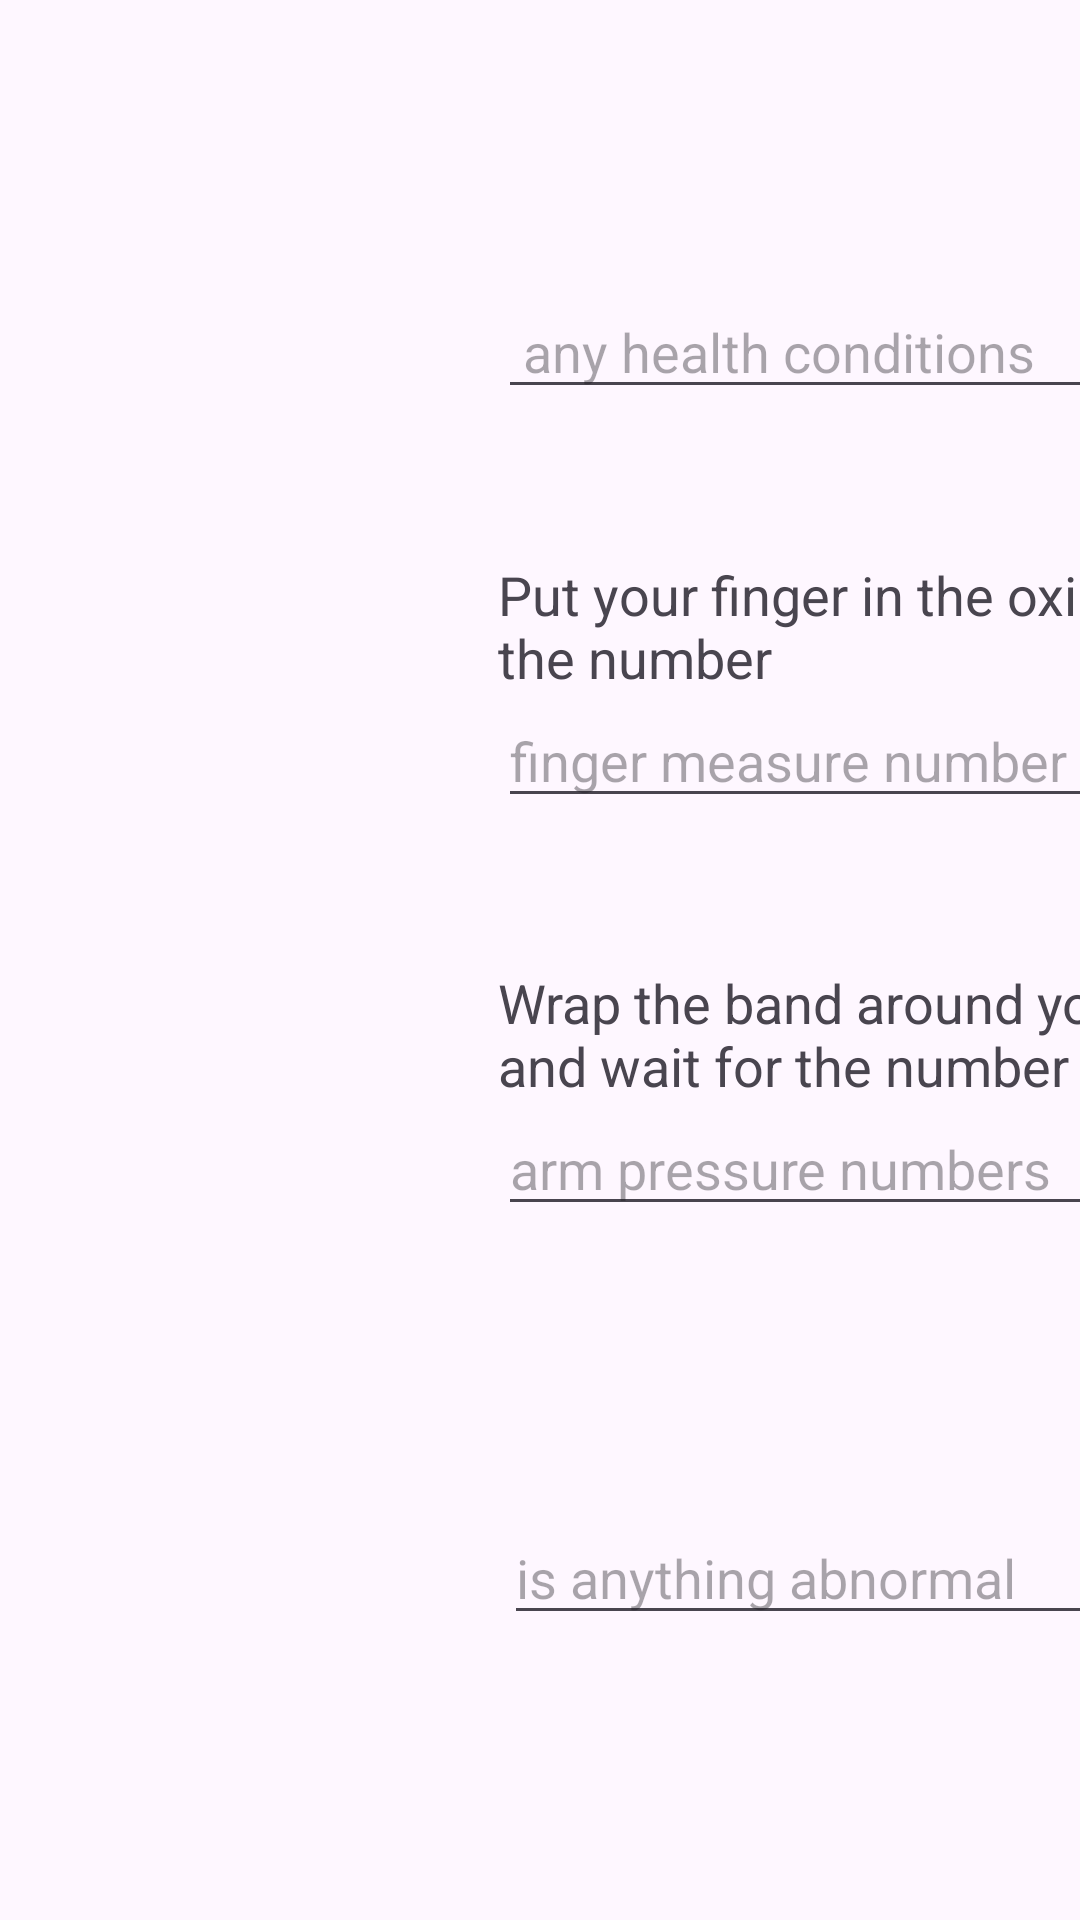

The Android layout XML behind this screen, and the referenced resources:
<!-- AndroidManifest.xml: application theme Theme.TriageBot -->
<!-- res/layout/fragment_vitals_page.xml -->
<?xml version="1.0" encoding="utf-8"?>
<androidx.constraintlayout.widget.ConstraintLayout xmlns:android="http://schemas.android.com/apk/res/android"
    xmlns:app="http://schemas.android.com/apk/res-auto"
    xmlns:tools="http://schemas.android.com/tools"
    android:layout_width="match_parent"
    android:layout_height="match_parent"
    tools:context=".VitalsPage">

    <androidx.constraintlayout.widget.Guideline
        android:id="@+id/guideline"
        android:layout_width="wrap_content"
        android:layout_height="wrap_content"
        android:orientation="vertical"
        app:layout_constraintGuide_begin="166dp" />

    <EditText
        android:id="@+id/healthConditionInput"
        android:layout_width="wrap_content"
        android:layout_height="wrap_content"
        android:ems="10"
        android:hint=" any health conditions"
        android:inputType="text|textMultiLine"
        app:layout_constraintBottom_toTopOf="@+id/heartRate"
        app:layout_constraintStart_toStartOf="@+id/guideline"
        app:layout_constraintTop_toTopOf="parent" />

    <EditText
        android:id="@+id/heartRate"
        android:layout_width="wrap_content"
        android:layout_height="wrap_content"
        android:ems="10"
        android:hint="finger measure number"
        android:inputType="text"
        app:layout_constraintBottom_toTopOf="@+id/bloodPressure"
        app:layout_constraintStart_toStartOf="@+id/guideline"
        app:layout_constraintTop_toBottomOf="@+id/healthConditionInput" />

    <EditText
        android:id="@+id/bloodPressure"
        android:layout_width="wrap_content"
        android:layout_height="wrap_content"
        android:ems="10"
        android:hint="arm pressure numbers"
        android:inputType="text"
        app:layout_constraintBottom_toTopOf="@+id/otherInput"
        app:layout_constraintStart_toStartOf="@+id/guideline"
        app:layout_constraintTop_toBottomOf="@+id/heartRate" />

    <EditText
        android:id="@+id/otherInput"
        android:layout_width="wrap_content"
        android:layout_height="wrap_content"
        android:layout_marginStart="2dp"
        android:ems="10"
        android:hint="is anything abnormal"
        android:inputType="text"
        app:layout_constraintBottom_toBottomOf="parent"
        app:layout_constraintStart_toEndOf="@+id/guideline"
        app:layout_constraintTop_toBottomOf="@+id/bloodPressure" />

    <TextView
        android:id="@+id/textView2"
        android:layout_width="wrap_content"
        android:layout_height="wrap_content"
        android:text="Put your finger in the oximeter and wait for the number"
        android:textAppearance="@style/TextAppearance.AppCompat.Medium"
        app:layout_constraintBottom_toTopOf="@+id/heartRate"
        app:layout_constraintStart_toStartOf="@+id/guideline" />

    <TextView
        android:id="@+id/textView4"
        android:layout_width="wrap_content"
        android:layout_height="wrap_content"
        android:text="Wrap the band around your arm, press start, and wait for the number"
        android:textAppearance="@style/TextAppearance.AppCompat.Medium"
        app:layout_constraintBottom_toTopOf="@+id/bloodPressure"
        app:layout_constraintStart_toStartOf="@+id/guideline" />

</androidx.constraintlayout.widget.ConstraintLayout>
<!-- resources referenced by this layout -->
<resources>
  <style name="Theme.TriageBot" parent="Base.Theme.TriageBot" />
  <style name="Base.Theme.TriageBot" parent="Theme.Material3.DayNight.NoActionBar">
          
          
      </style>
</resources>
